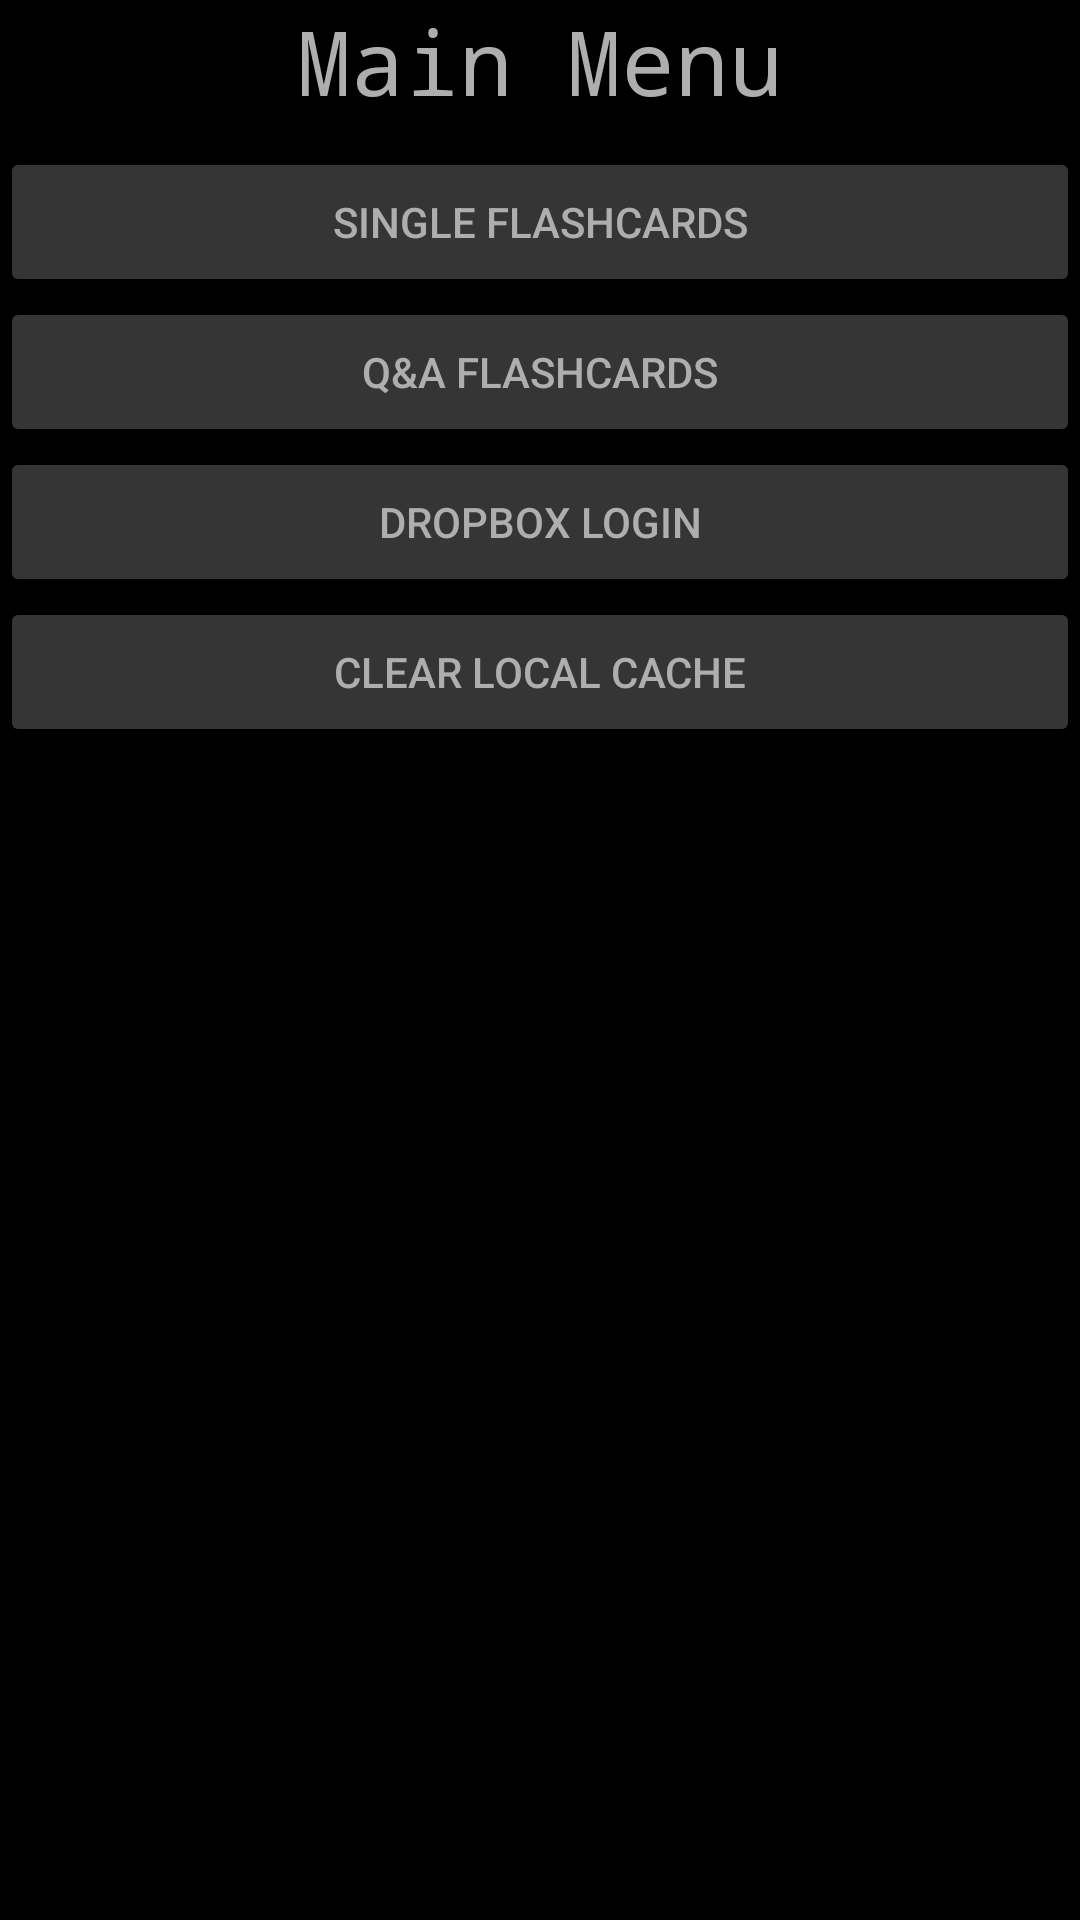

Reconstruct the res/layout file that produces this screen, plus the resources it refers to.
<!-- AndroidManifest.xml: application theme AppTheme -->
<!-- res/layout/content_menu.xml -->
<?xml version="1.0" encoding="utf-8"?>
<androidx.constraintlayout.widget.ConstraintLayout xmlns:android="http://schemas.android.com/apk/res/android"
    xmlns:app="http://schemas.android.com/apk/res-auto"
    xmlns:tools="http://schemas.android.com/tools"
    android:layout_width="match_parent"
    android:layout_height="match_parent"
    app:layout_behavior="@string/appbar_scrolling_view_behavior"
    android:background="#000000"
    tools:context=".MenuActivity"
    tools:showIn="@layout/activity_menu">

    <LinearLayout
        android:layout_width="match_parent"
        android:layout_height="match_parent"
        android:orientation="vertical"
        app:layout_constraintBottom_toBottomOf="parent"
        app:layout_constraintEnd_toEndOf="parent"
        app:layout_constraintStart_toStartOf="parent"
        app:layout_constraintTop_toTopOf="parent">

        <TextView
            android:id="@+id/menuTextView"
            android:layout_width="match_parent"
            android:layout_height="49dp"
            android:fontFamily="monospace"
            android:text="Main Menu"
            android:textAlignment="center"
            android:textColor="@color/text"
            android:textSize="30sp" />

        <Button
            android:id="@+id/buttonSingleFlashcard"
            android:layout_width="match_parent"
            android:layout_height="50dp"
            android:backgroundTint="#353535"
            android:text="Single Flashcards"
            android:textColor="@color/text" />

        <Button
            android:id="@+id/buttonQAFlashcard"
            android:layout_width="match_parent"
            android:layout_height="50dp"
            android:backgroundTint="#353535"
            android:text="Q&amp;A Flashcards"
            android:textColor="@color/text" />

        <Button
            android:id="@+id/buttonDbxLogin"
            android:layout_width="match_parent"
            android:layout_height="50dp"
            android:backgroundTint="#353535"
            android:text="Dropbox Login"
            android:textColor="@color/text" />

        <Button
            android:id="@+id/buttonClearLocalCache"
            android:layout_width="match_parent"
            android:layout_height="50dp"
            android:backgroundTint="#353535"
            android:text="Clear Local Cache"
            android:textColor="@color/text" />
    </LinearLayout>

</androidx.constraintlayout.widget.ConstraintLayout>
<!-- res/layout/activity_menu.xml (included above) -->
<?xml version="1.0" encoding="utf-8"?>
<androidx.coordinatorlayout.widget.CoordinatorLayout xmlns:android="http://schemas.android.com/apk/res/android"
    xmlns:tools="http://schemas.android.com/tools"
    android:layout_width="match_parent"
    android:layout_height="match_parent"
    android:background="#000000"
    tools:context=".MenuActivity">

    <include
        layout="@layout/content_menu"
        android:background="#000000" />


</androidx.coordinatorlayout.widget.CoordinatorLayout>
<!-- resources referenced by this layout -->
<resources>
  <color name="text">#AEAEAE</color>
  <style name="AppTheme" parent="Theme.AppCompat.DayNight.NoActionBar">
          
          <item name="colorPrimary">@color/colorPrimary</item>
          <item name="colorPrimaryDark">@color/colorPrimaryDark</item>
          <item name="colorAccent">@color/colorAccent</item>
          <item name="android:windowBackground">@color/background</item>
          <item name="android:navigationBarColor">@color/background</item>
      </style>
  <color name="colorPrimary">#3F51B5</color>
  <color name="colorPrimaryDark">#303F9F</color>
  <color name="colorAccent">#FF4081</color>
  <color name="background">#000000</color>
</resources>
